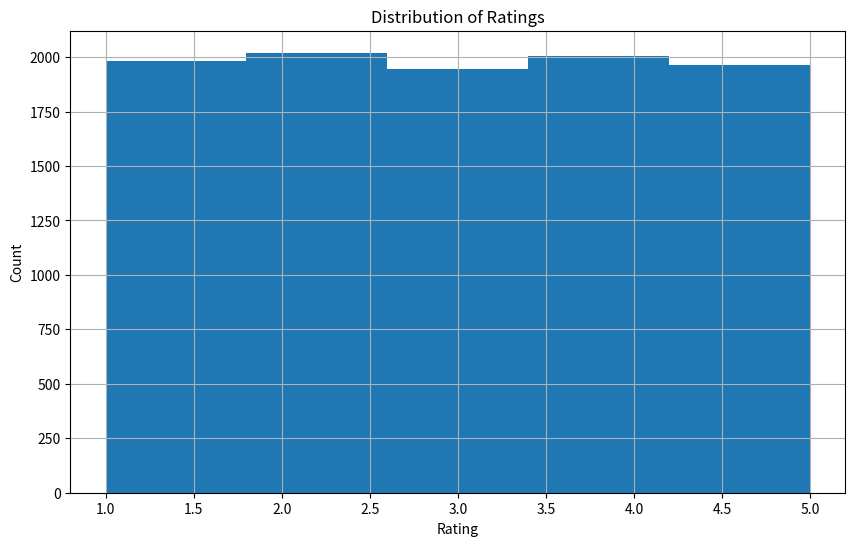
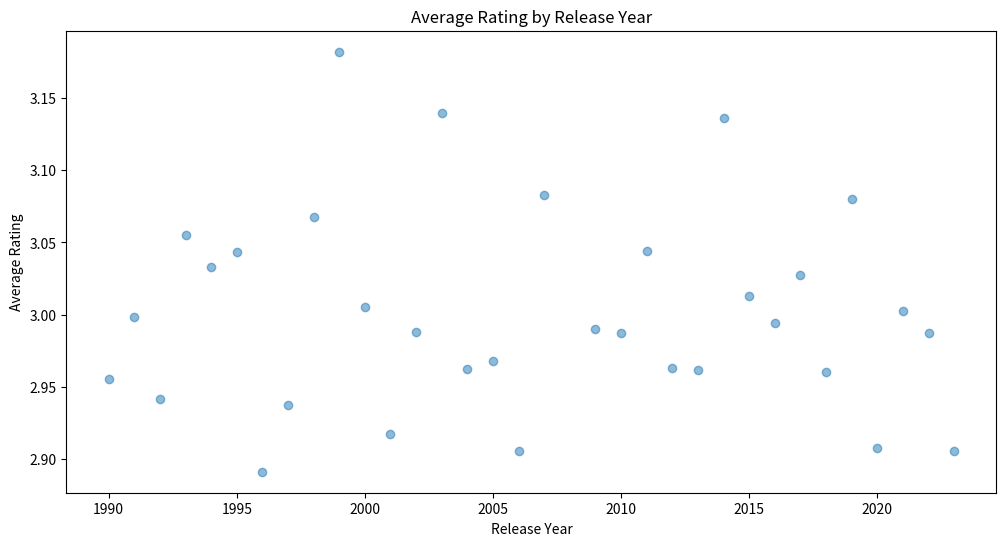

Write Python code to recreate these figures, in order.
# data_analysis.py - My small project applying Pandas for movie ratings analysis

import pandas as pd
import numpy as np
import matplotlib.pyplot as plt

# Create a sample movie ratings dataset
np.random.seed(42)
n_movies = 100
n_users = 1000

movies = pd.DataFrame({
    'movie_id': range(1, n_movies + 1),
    'title': [f'Movie {i}' for i in range(1, n_movies + 1)],
    'genre': np.random.choice(['Action', 'Comedy', 'Drama', 'Sci-Fi'], n_movies),
    'release_year': np.random.randint(1990, 2024, n_movies)
})

ratings = pd.DataFrame({
    'user_id': np.random.randint(1, n_users + 1, n_users * 10),
    'movie_id': np.random.randint(1, n_movies + 1, n_users * 10),
    'rating': np.random.randint(1, 6, n_users * 10)
})

print("1. Data Overview:")
print("\nMovies dataset:")
print(movies.head())
print("\nRatings dataset:")
print(ratings.head())

print("\n2. Basic Statistics:")
print("\nMovie statistics:")
print(movies.describe())
print("\nRatings statistics:")
print(ratings.describe())

print("\n3. Data Cleaning:")
# Remove duplicate ratings
ratings_clean = ratings.drop_duplicates()
print(f"\nRemoved {len(ratings) - len(ratings_clean)} duplicate ratings")

# Check for missing values
print("\nMissing values in movies dataset:")
print(movies.isnull().sum())
print("\nMissing values in ratings dataset:")
print(ratings_clean.isnull().sum())

print("\n4. Data Analysis:")
# Calculate average rating for each movie
movie_ratings = ratings_clean.groupby('movie_id')['rating'].agg(['mean', 'count']).reset_index()
movie_ratings = movie_ratings.merge(movies, on='movie_id')
movie_ratings = movie_ratings.sort_values('mean', ascending=False)

print("\nTop 10 highest-rated movies:")
print(movie_ratings[['title', 'mean', 'count']].head(10))

# Calculate average rating by genre
genre_ratings = movie_ratings.groupby('genre')[['mean', 'count']].mean().sort_values('mean', ascending=False)
print("\nAverage ratings by genre:")
print(genre_ratings)

# Analyze ratings distribution
plt.figure(figsize=(10, 6))
ratings_clean['rating'].hist(bins=5)
plt.title('Distribution of Ratings')
plt.xlabel('Rating')
plt.ylabel('Count')
plt.savefig('ratings_distribution.png')
plt.close()

# Analyze average rating by release year
year_ratings = movie_ratings.groupby('release_year')[['mean', 'count']].mean().reset_index()
plt.figure(figsize=(12, 6))
plt.scatter(year_ratings['release_year'], year_ratings['mean'], alpha=0.5)
plt.title('Average Rating by Release Year')
plt.xlabel('Release Year')
plt.ylabel('Average Rating')
plt.savefig('rating_by_year.png')
plt.close()

print("\n5. Insights:")
print(f"Total number of movies: {len(movies)}")
print(f"Total number of ratings: {len(ratings_clean)}")
print(f"Average rating across all movies: {ratings_clean['rating'].mean():.2f}")
print(f"Movie with highest average rating: {movie_ratings.iloc[0]['title']} ({movie_ratings.iloc[0]['mean']:.2f})")
print(f"Most rated movie: {movie_ratings.sort_values('count', ascending=False).iloc[0]['title']} ({int(movie_ratings.sort_values('count', ascending=False).iloc[0]['count'])} ratings)")
print(f"Highest-rated genre: {genre_ratings.index[0]} ({genre_ratings.iloc[0]['mean']:.2f})")

print("\n6. My custom experiment:")
# Analyze user rating behavior
user_ratings = ratings_clean.groupby('user_id')['rating'].agg(['mean', 'count', 'std']).reset_index()
print("\nUser rating behavior:")
print(user_ratings.describe())

# Find users with most diverse ratings
diverse_raters = user_ratings.sort_values('std', ascending=False).head(10)
print("\nTop 10 users with most diverse ratings:")
print(diverse_raters)

# Correlation between number of ratings and average rating
correlation = user_ratings['mean'].corr(user_ratings['count'])
print(f"\nCorrelation between number of ratings and average rating: {correlation:.2f}")

print("\nAnalysis complete! Check out 'ratings_distribution.png' and 'rating_by_year.png' for visualizations.")
